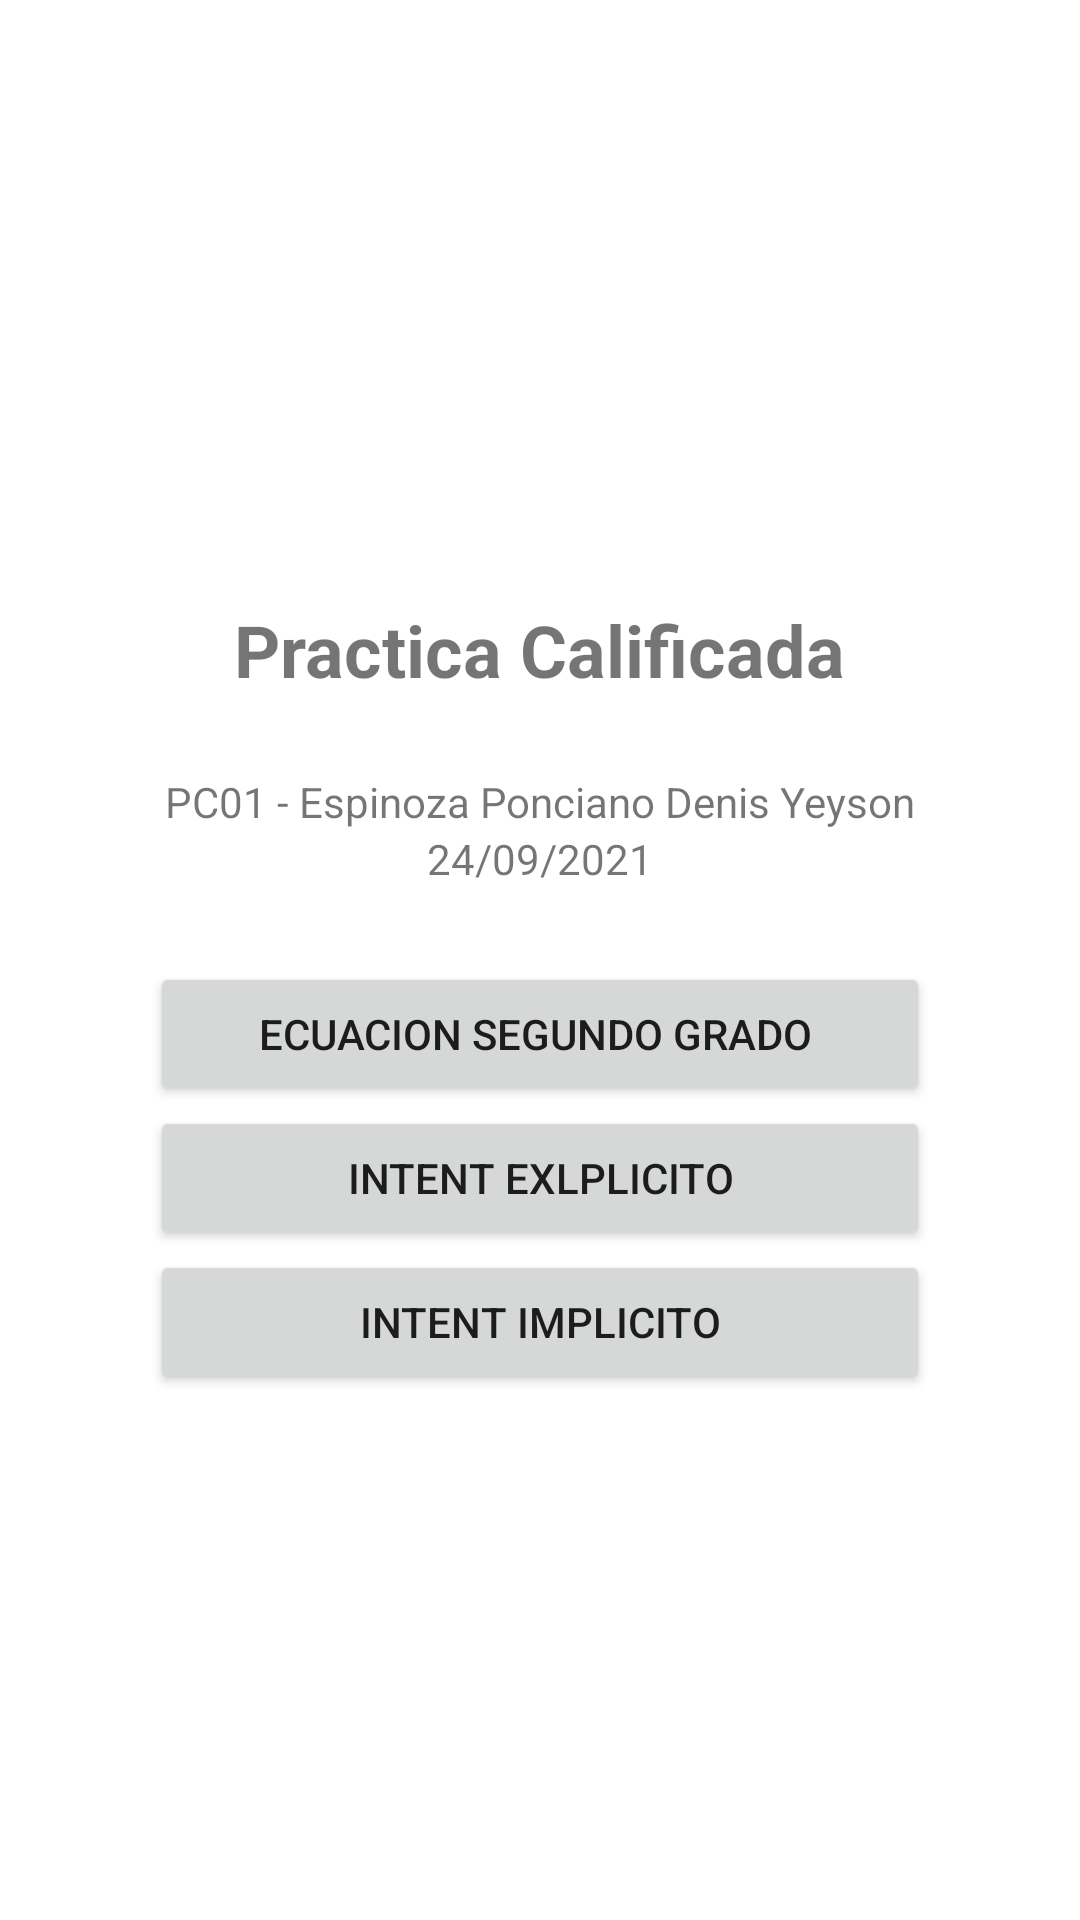

The Android layout XML behind this screen, and the referenced resources:
<!-- AndroidManifest.xml: application theme Theme.PC01_ESPINOZA_PONCIANO_DENIS -->
<!-- res/layout/activity_main.xml -->
<?xml version="1.0" encoding="utf-8"?>
<LinearLayout xmlns:android="http://schemas.android.com/apk/res/android"
    xmlns:app="http://schemas.android.com/apk/res-auto"
    xmlns:tools="http://schemas.android.com/tools"
    android:layout_width="match_parent"
    android:layout_height="match_parent"
    android:gravity="center"
    android:orientation="vertical"
    tools:context=".MainActivity">

    <TextView
        android:layout_width="wrap_content"
        android:layout_height="wrap_content"
        android:textSize="24sp"
        android:textStyle="bold"
        android:layout_margin="25sp"
        android:text="Practica Calificada"/>
    <TextView
        android:layout_width="wrap_content"
        android:layout_height="wrap_content"
        android:text="PC01 - Espinoza Ponciano Denis Yeyson" />
    <TextView
        android:layout_width="wrap_content"
        android:layout_height="wrap_content"
        android:layout_marginBottom="25sp"
        android:text="24/09/2021" />

    <Button
        android:id="@+id/btnPage1"
        android:layout_width="match_parent"
        android:layout_height="wrap_content"
        android:layout_marginHorizontal="50sp"
        android:text="Ecuacion segundo grado " />

    <Button
        android:id="@+id/btnPage2"
        android:layout_width="match_parent"
        android:layout_height="wrap_content"
        android:layout_marginHorizontal="50sp"
        android:text="Intent exlplicito" />

    <Button
        android:id="@+id/btnPage3"
        android:layout_width="match_parent"
        android:layout_height="wrap_content"
        android:layout_marginHorizontal="50sp"
        android:text="Intent implicito" />


</LinearLayout>
<!-- resources referenced by this layout -->
<resources>
  <style name="Theme.PC01_ESPINOZA_PONCIANO_DENIS" parent="Theme.MaterialComponents.DayNight.DarkActionBar">
          
          <item name="colorPrimary">@color/purple_500</item>
          <item name="colorPrimaryVariant">@color/purple_700</item>
          <item name="colorOnPrimary">@color/white</item>
          
          <item name="colorSecondary">@color/teal_200</item>
          <item name="colorSecondaryVariant">@color/teal_700</item>
          <item name="colorOnSecondary">@color/black</item>
          
          <item name="android:statusBarColor" tools:targetApi="l">?attr/colorPrimaryVariant</item>
          
      </style>
  <!-- not gathered from this repository: default colours our renderer supplied (Android Studio template values) -->
  <color name="purple_500">#FF6200EE</color>
  <color name="purple_700">#FF3700B3</color>
  <color name="teal_200">#FF03DAC5</color>
  <color name="teal_700">#FF018786</color>
  <color name="black">#FF000000</color>
  <color name="white">#FFFFFFFF</color>
</resources>
